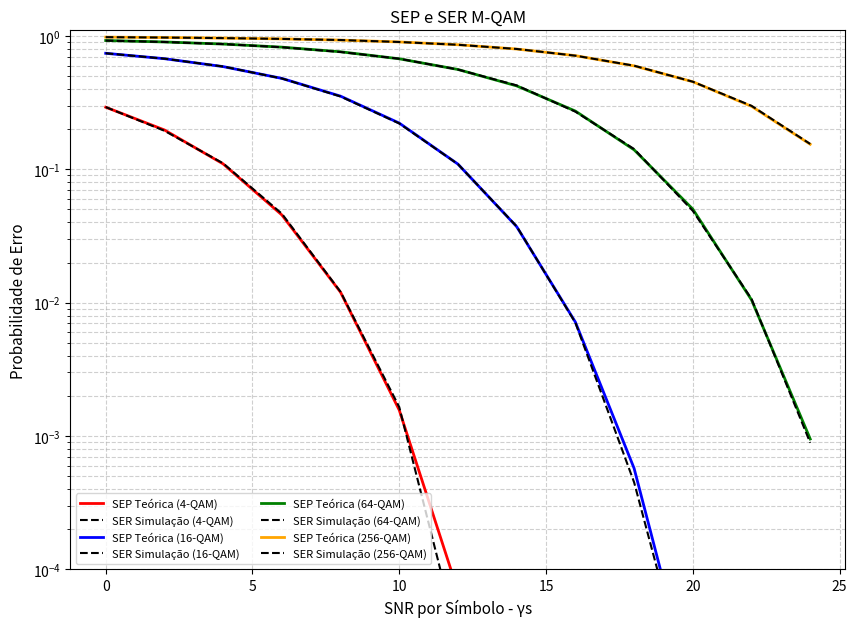

Recreate this plot in Python.
import numpy as np
import matplotlib.pyplot as plt
from scipy.special import erfc

# Parâmetros da simulação
Nt = 100000                           # Quantidade total de símbolos por ponto de SNR
snr_db_range = np.arange(0, 26, 2)    # Valores de SNR por símbolo (Es/N0) em dB
m_ordens = [4, 16, 64, 256]           # Ordens de modulação
cores = ['r', 'b', 'g', 'orange']     # Cores para cada curva

def gerar_constelacao(M):                # Função para gerar os pontos da constelação M-QAM normalizada para energia média = 1 
    sqrt_M = int(np.sqrt(M))
    m_levels = np.arange(-(sqrt_M - 1), sqrt_M + 1, 2)
    I, Q = np.meshgrid(m_levels, m_levels)
    constelacao = I.flatten() + 1j * Q.flatten()
    E_media = np.mean(np.abs(constelacao)**2)
    constelacao = constelacao / np.sqrt(E_media)
    return constelacao

plt.figure(figsize=(10, 7))

print("Iniciando simulações para as ordens M-QAM...")

for M, color in zip(m_ordens, cores):
    # 1. Gerar a constelação para o M atual
    constelacao = gerar_constelacao(M)
    sqrt_M = int(np.sqrt(M))
    
    ser_simulado = []
    ser_teorico = []
    
    print(f"Simulando {M}-QAM...")
    
    for snr_db in snr_db_range:
        # Converter SNR de dB para linear (Es/N0)
        snr_linear = 10**(snr_db / 10.0)
        
        # Potência do ruído para energia média unitária
        No_power = 1.0 / snr_linear
        No_std = np.sqrt(No_power / 2.0)
        
        # 2. Gerar símbolos transmitidos aleatórios
        random_indices = np.random.randint(0, M, size=Nt)
        sinal_TX = constelacao[random_indices]
        
        # 3. Adicionar ruído AWGN complexo
        No = No_std * (np.random.randn(Nt) + 1j * np.random.randn(Nt))
        sinal_RX = sinal_TX + No
        
        # 4. Comparação entre o que foi transmitido com o que foi decodificado
        d = np.abs(sinal_RX[:, None] - constelacao[None, :])
        simbolos_detec = np.argmin(d, axis=1)
        
        # 5. Cálculo da Probabilidade de Erro de Símbolo (SER Simulado)
        Ne = np.sum(random_indices != simbolos_detec)
        ser = Ne / Nt
        ser_simulado.append(ser)
        
        # 6. Cálculo da SEP Teórica para M-QAM
        arg = np.sqrt(3.0 * snr_linear / (M - 1.0))
        q_val = 0.5 * erfc(arg / np.sqrt(2.0))
        p_1d = 2.0 * (1.0 - 1.0 / sqrt_M) * q_val
        ser_theo = 1.0 - (1.0 - p_1d)**2
        ser_teorico.append(ser_theo)

    # Plotagem da Curva Teórica (Linha contínua) 
    plt.semilogy(snr_db_range, ser_teorico, color=color, linestyle='-', linewidth=2, label=f'SEP Teórica ({M}-QAM)')
    
    # Plotagem da Curva Simulada (Linha tracejada em preto) 
    plt.semilogy(snr_db_range, ser_simulado, color='k', linestyle='--', linewidth=1.5, label=f'SER Simulação ({M}-QAM)')

# ==========================================
# CONFIGURAÇÃO DO GRÁFICO
# ==========================================
plt.title('SEP e SER M-QAM', fontsize=12)
plt.xlabel('SNR por Símbolo - γs', fontsize=11)
plt.ylabel('Probabilidade de Erro', fontsize=11)
plt.grid(True, which="both", ls="--", alpha=0.6)
plt.legend(fontsize=8, loc='lower left', ncol=2)
plt.ylim([1e-4, 1.1])
plt.show()
